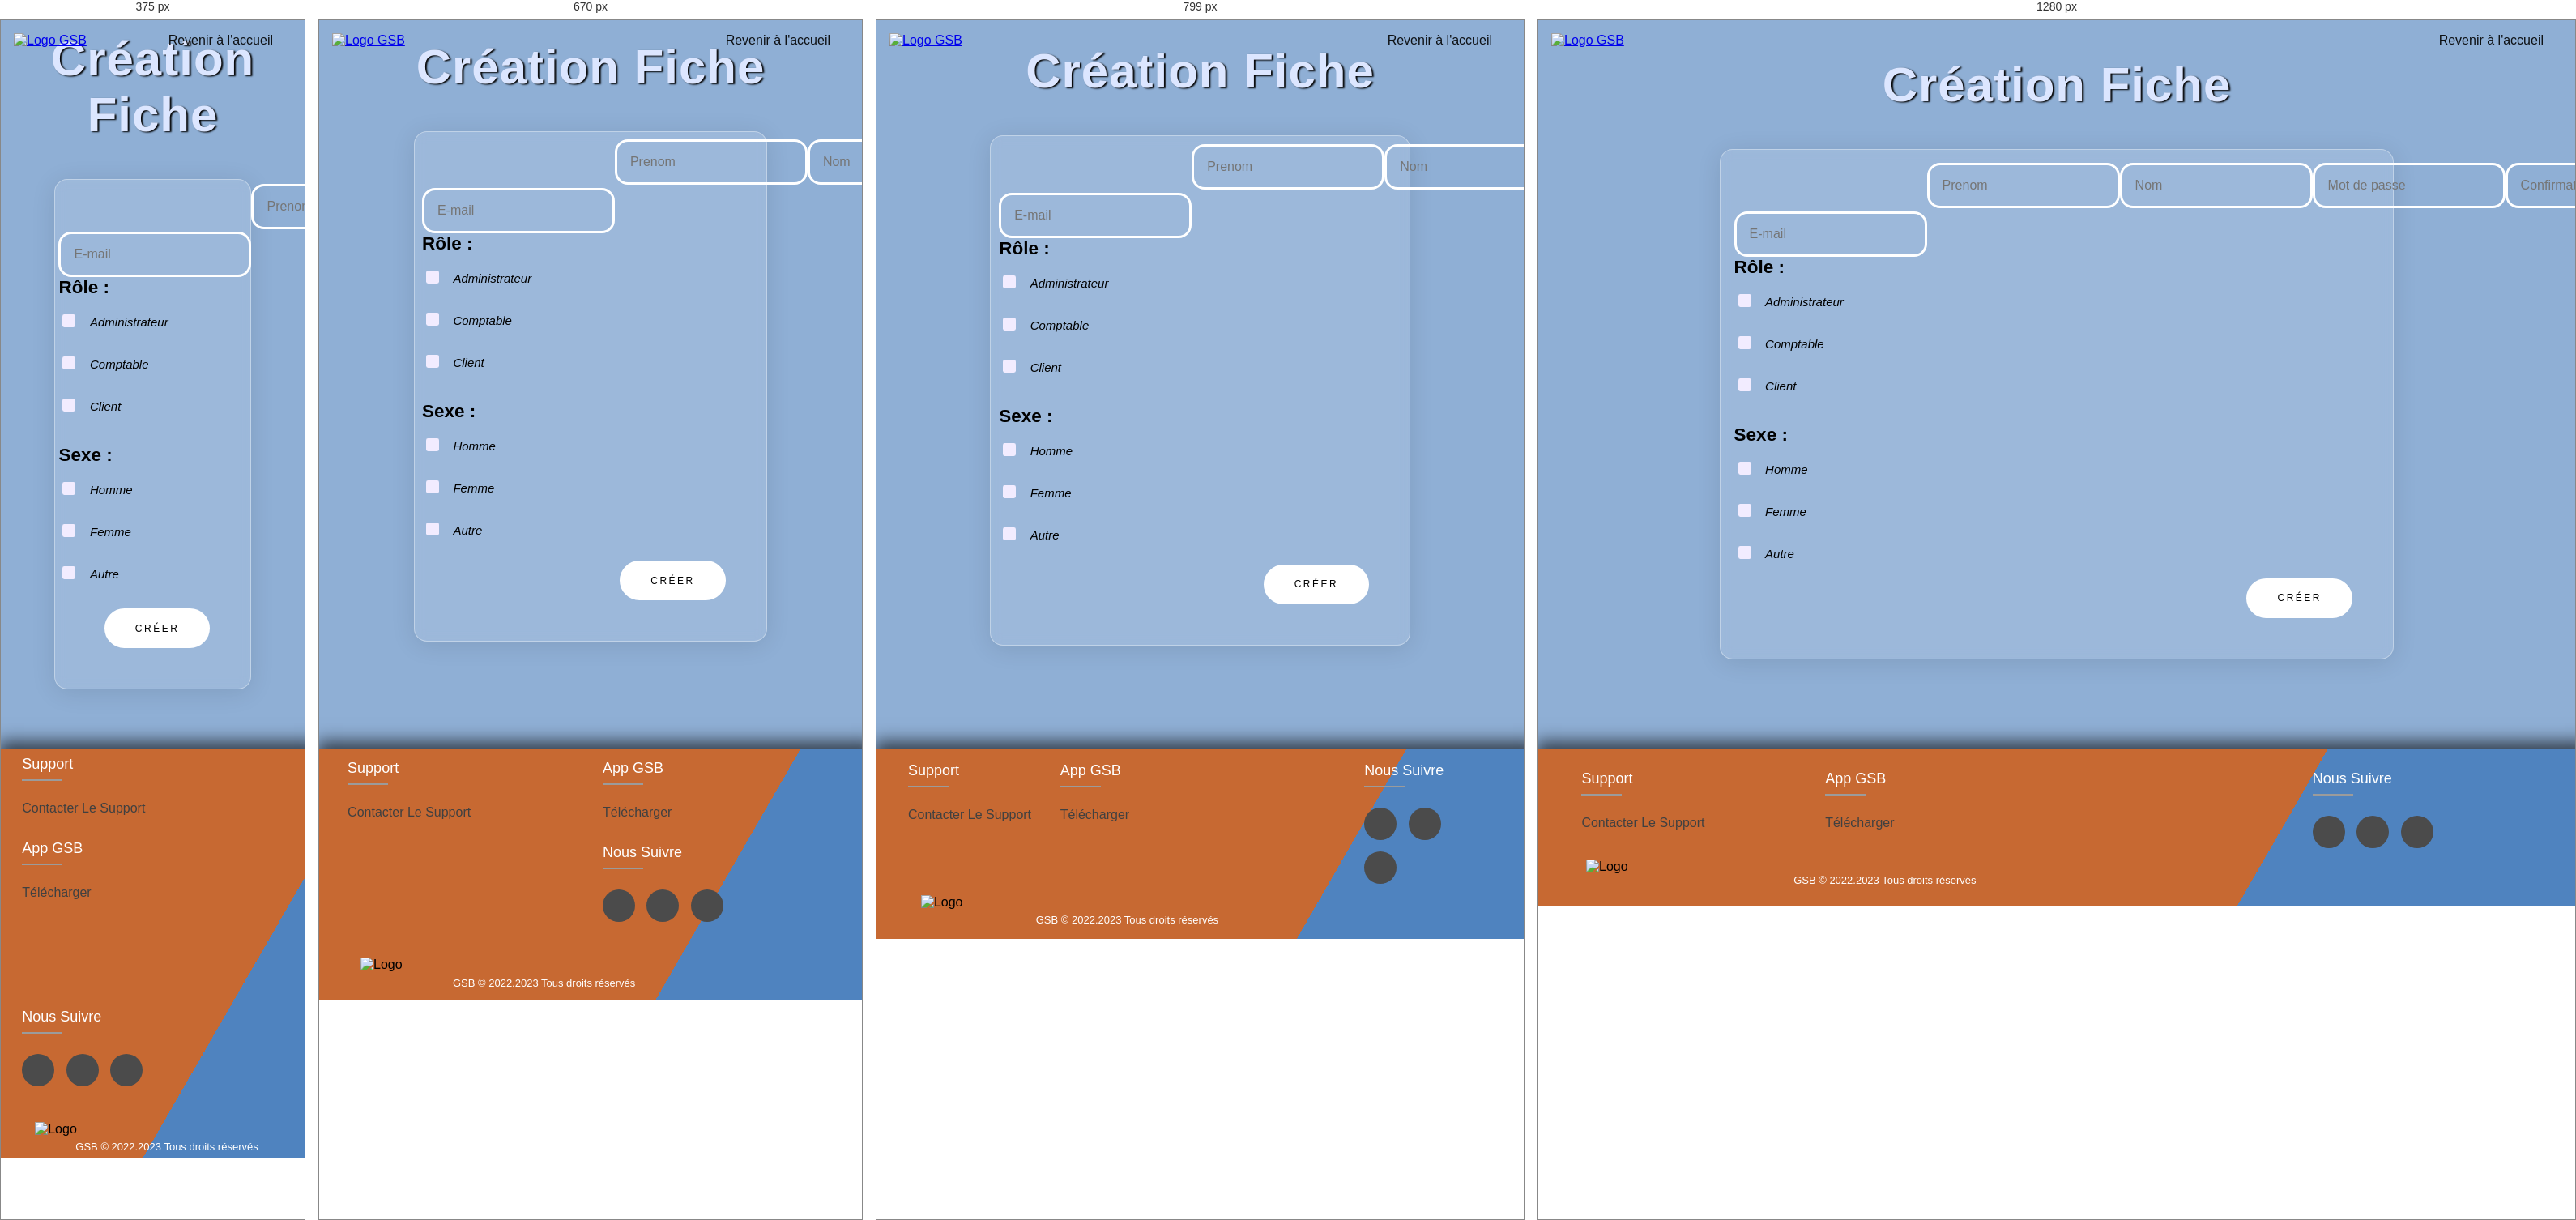
Rendered at 375 px, 670 px, 799 px and 1280 px, left to right.

<!-- file: index.html -->
<!DOCTYPE html>
<html lang="fr">
<head>
    <meta charset="UTF-8">
    <meta http-equiv="X-UA-Compatible" content="IE=edge">
    <meta name="viewport" content="width=device-width, initial-scale=1.0">
    <link rel="icon" type="ico" href="../../../favicon.ico" />


    <!-- ---------- Feuilles de Style ------------- -->
    <link rel="stylesheet" href="https://unicons.iconscout.com/release/v4.0.0/css/line.css">
    <link rel="stylesheet" href="https://cdnjs.cloudflare.com/ajax/libs/font-awesome/6.0.0-beta3/css/all.min.css">
    <link rel="stylesheet" href="../../../style/style.css">

    <!-------------- Feuilles Java ------------>
    <script src="https://cdn.jsdelivr.net/npm/bootstrap@5.1.3/dist/js/bootstrap.bundle.min.js"></script>
    <script src="https://unpkg.com/scrollreveal"></script>


    <title>Création Fiche</title>
</head>

<body>
    <header id="head-connec">
     <a href="../Accueil/"><img src="../../../Images/logo.png" alt="Logo GSB" id="Logo" title="Logo GSB"></a>

        <nav class="container">
            <div class="links">
                <ul>
                    <li><a href="../Accueil/" class="a-connec" >Revenir à l'accueil</a></li>
                </ul>
            </div>
        </nav>
    </header>


<section class="back-add-fiche">

    <div class="title-connec">
        <h1>Création Fiche</h1>
    </div>


    <section class="form-add-fiche">
        <div class="formulaire-add-fiche" >
                <div class="add-fiche-group" id="login">
                    <div class="group-mail-supp">
                        <input required type="email" name="email" id="email" autocomplete="off" class="input-mail-supp" placeholder="E-mail">
                    </div>
                    <br>
                    <div class="group-pass">
                        <input required type="text" name="prenom" id="prenom" autocomplete="off" class="input-mail-supp" placeholder="Prenom">
                    </div>
                    <br>
                    <div class="">
                        <input required type="text" name="nom" id="nom" autocomplete="off" class="input-mail-supp" placeholder="Nom">
                    </div>
                    <br>
                    <div class="">
                        <input required type="password" name="pwd" id="pwd" autocomplete="off" class="input-mail-supp" placeholder="Mot de passe">
                    </div>
                    <br>
                    <div class="">
                        <input required type="password" name="pwd2" id="pwd2" autocomplete="off" class="input-mail-supp" placeholder="Confirmation">
                    </div>

                </div>

                <div class="role-add-acc">
                    <h2>Rôle :</h2>
                    <div class="role-choix">
                        <input type="radio" name="role" id="admin" value="admin" class="check-support" required >
                        <span></span>
                        <label class="check-s" for="admin">Administrateur</label>
                    </div>
                    <div class="role-choix">
                        <input type="radio" name="role" id="comptable" value="comptable" class="check-support" required>
                        <span></span>
                        <label class="check-s" for="comptable">Comptable</label>
                    </div>
                    <div class="role-choix">
                        <input type="radio" name="role" id="client" value="client" class="check-support" required>
                        <span></span>
                        <label class="check-s" for="client">Client</label>
                    </div>

                </div>

                <div class="sexe-add-acc">
                    <h2>Sexe :</h2>
                    <div class="role-choix">
                        <input type="radio" name="sexe" id="Homme" value="homme" class="check-support" required >
                        <span></span>
                        <label class="check-s" for="Homme">Homme</label>
                    </div>
                    <div class="role-choix">
                        <input type="radio" name="sexe" id="Femme" value="femme" class="check-support" required>
                        <span></span>
                        <label class="check-s" for="Femme">Femme</label>
                    </div>
                    <div class="role-choix">
                        <input type="radio" name="sexe" id="Autre" value="autre" class="check-support" required>
                        <span></span>
                        <label class="check-s" for="Autre">Autre</label>
                    </div>

                </div>
                
                <button type="button" id="submitaccount" name="submitaccount"  class="create-acc">Créer</button>

	    </div>
    </section >


</section>




<footer class="footer-connec">
    <div class="footer-container">
        <div class="row">
            <div class="footer-col">
                <h4>Support</h4>
                <ul>
                    <li><a href="../../Support/">Contacter le Support</a></li>
                 </ul>
            </div>
            <div class="footer-col" id="connect-supp">
                <h4>App GSB</h4>
                <ul>
                    <li><a href="#">Télécharger</a></li>
                </ul>
            </div>
            <div class="footer-col" id="app-supp">
                <h4>App GSB</h4>
                <ul>
                    <li><a href="#">Télécharger</a></li>
                </ul>
            </div>
            <div class="footer-col">
                <h4>Nous suivre</h4>
                <div class="social-links">
                    <a href="https://www.instagram.com/cleamlnp199/?hl=fr" target="_blank" rel="noopener noreferrer"><i class="fab fa-instagram"></i></a>
                    <a href="https://www.instagram.com/lldi4nierproll/?hl=fr" target="_blank" rel="noopener noreferrer"><i class="fab fa-instagram"></i></a>
                    <a href="https://www.instagram.com/julien___bl/?hl=fr" target="_blank" rel="noopener noreferrer"><i class="fab fa-instagram"></i></a>
                </div>
            </div>
            <div class="footer-logo">
                <div class="fot-log">
                    <img src="../../../Images/logo.png" alt="Logo" id="foot-log">
                </div>
            </div>
        </div>

        <div class="rights">GSB © 2022.2023 Tous droits réservés</div>

    </div>
</footer>

  
<!-- -- JavaScripts -- -->
<script src="../../../style/style.js"></script>
<script src="../../../services/Auth/createusr.js" type="module"></script>
<script src="../../../services/Controllers/Client/controllerClient.js" type="module"></script>


</body>

</html>



/* @media block from style.css */
@media(max-width : 832px) {
    div.title {
        display: none;
    }

    .txt-accueil {
        padding-top: 30%;
        font-size: 20px;
    }

    .gsb-titre {
        font-size: 32px;
    }

    #foot-log {
        left: 60%;
        width: 180px;
        padding-bottom: 10%;
    }

}

/* @media block from style.css */
@media(max-width : 767px) {
    .footer-col {
        width: 50%;
        margin-bottom: 30px;
    }
}

/* @media block from style.css */
@media(max-width : 574px) {
    .footer-col {
        width: 100%;
    }
}